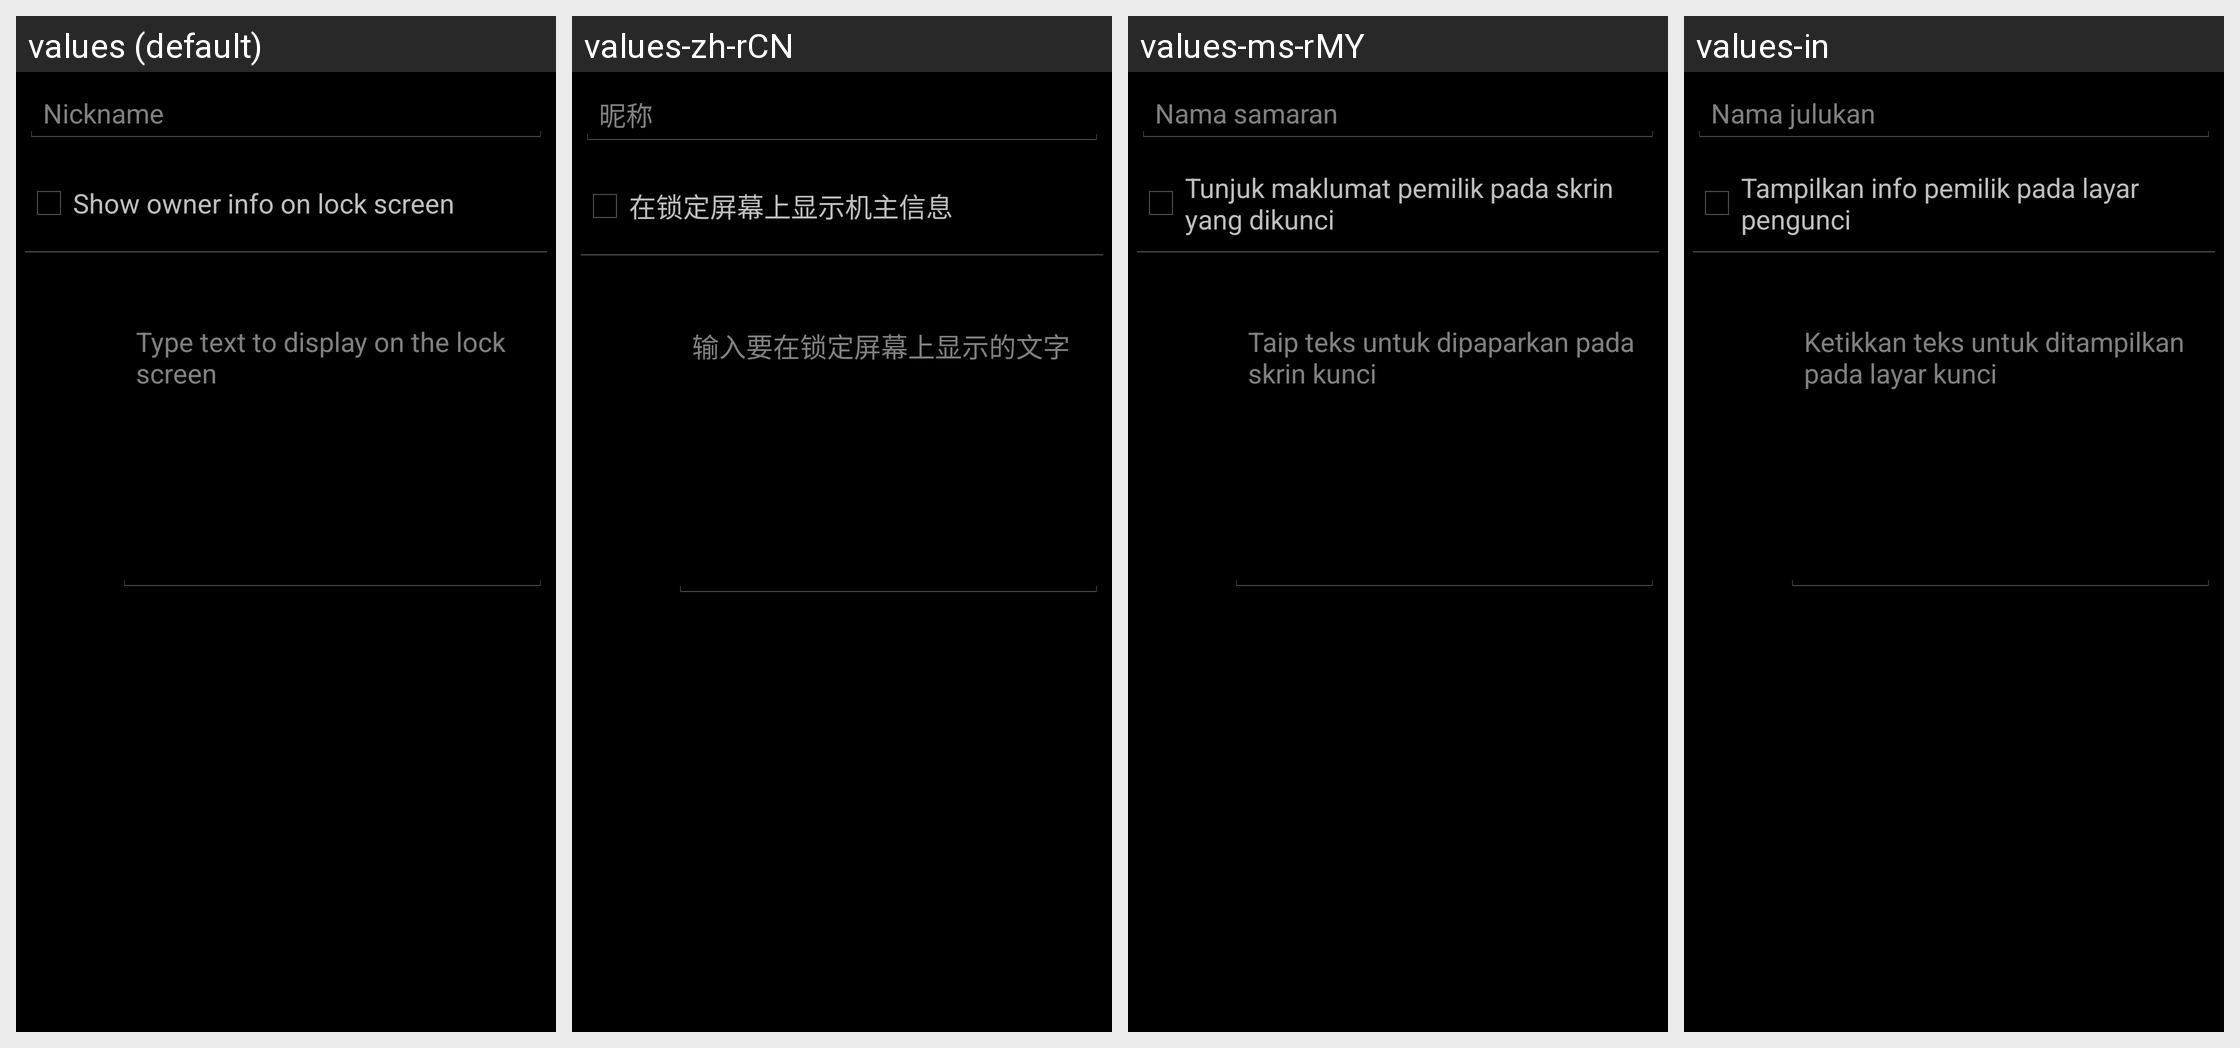

Translations of the strings shown on this Android screen, per locale in the grid:
Android screen res/layout/ownerinfo.xml rendered under 4 locales, left to right: values (default), values-zh-rCN, values-ms-rMY, values-in. Device: Nexus 5 (rendered at 1080×1920; each locale shown at half size, 540×960, under a caption strip naming it); theme Theme.Settings.
Other locales in the repository, not shown: values-es, values-es-rUS, values-fr, values-ms, values-sr, values-zh-rHK.
Strings drawn on this screen, with the default value and each locale's value (text and hints the layout hard-codes, and strings that could not be matched under every locale, appear in the picture but are not listed):

user_nickname
  values: Nickname
  values-zh-rCN: 昵称
  values-ms-rMY: Nama samaran
  values-in: Nama julukan

show_owner_info_on_lockscreen_label
  values: Show owner info on lock screen
  values-zh-rCN: 在锁定屏幕上显示机主信息
  values-ms-rMY: Tunjuk maklumat pemilik pada skrin yang dikunci
  values-in: Tampilkan info pemilik pada layar pengunci

owner_info_settings_edit_text_hint
  values: Type text to display on the lock screen
  values-zh-rCN: 输入要在锁定屏幕上显示的文字
  values-ms-rMY: Taip teks untuk dipaparkan pada skrin kunci
  values-in: Ketikkan teks untuk ditampilkan pada layar kunci
